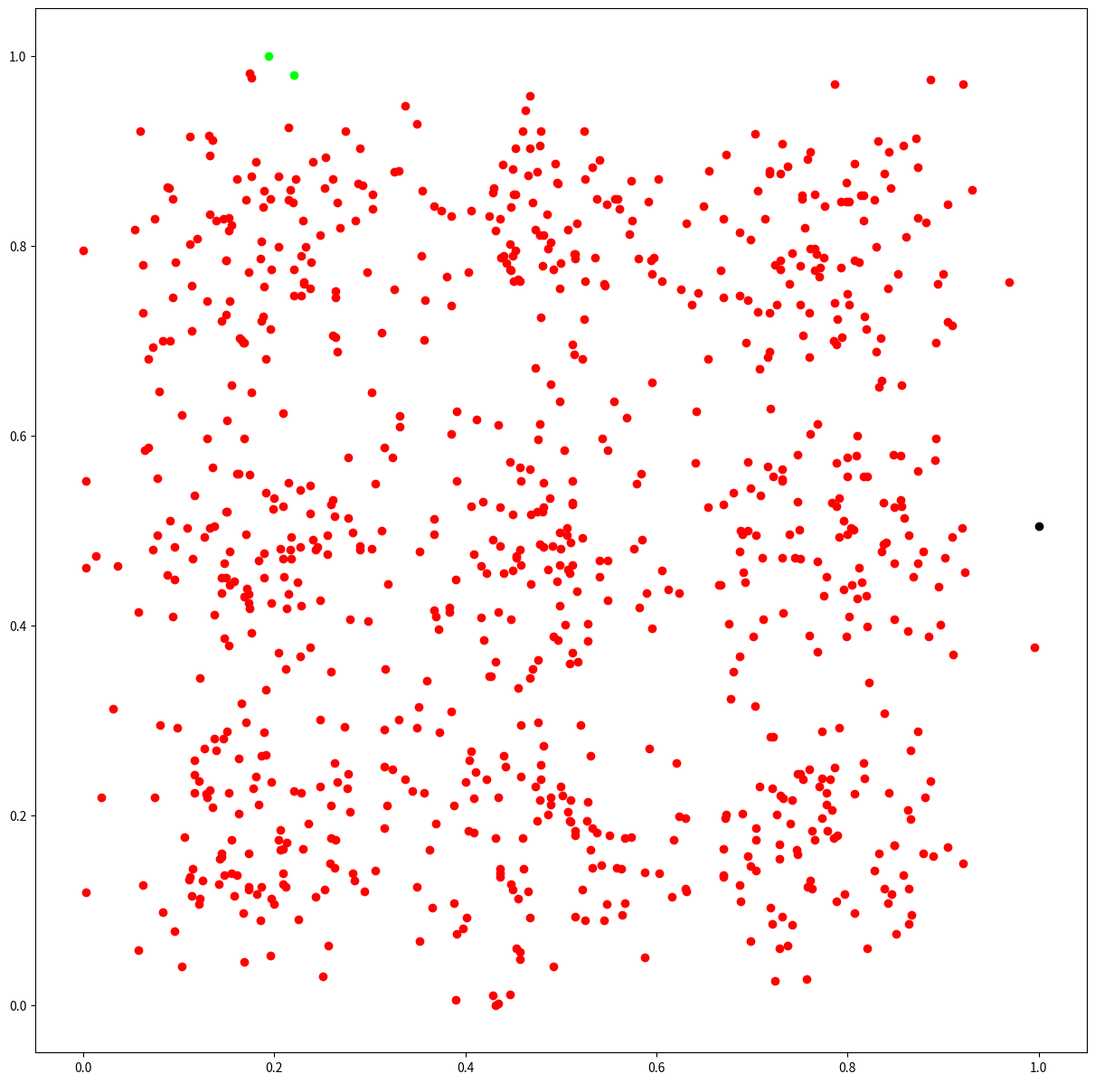

The matplotlib source for this figure:
import matplotlib.pyplot as plt

plt.figure(figsize=(15,15))
plt.plot(1,0.504183,'ro',color='#000000')

plt.plot(0.177612,0.228385,'ro',color='#FF0000')

plt.plot(0.129851,0.219089,'ro',color='#FF0000')

plt.plot(0.197015,0.112178,'ro',color='#FF0000')

plt.plot(0.235821,0.191199,'ro',color='#FF0000')

plt.plot(0.0746269,0.219089,'ro',color='#FF0000')

plt.plot(0.116418,0.24233,'ro',color='#FF0000')

plt.plot(0.21194,0.353889,'ro',color='#FF0000')

plt.plot(0.0955224,0.0780911,'ro',color='#FF0000')

plt.plot(0.197015,0.234583,'ro',color='#FF0000')

plt.plot(0.116418,0.257825,'ro',color='#FF0000')

plt.plot(0.125373,0.130772,'ro',color='#FF0000')

plt.plot(0.21194,0.124574,'ro',color='#FF0000')

plt.plot(0.250746,0.0300589,'ro',color='#FF0000')

plt.plot(0.152239,0.223737,'ro',color='#FF0000')

plt.plot(0.120896,0.105981,'ro',color='#FF0000')

plt.plot(0.0626866,0.126123,'ro',color='#FF0000')

plt.plot(0.20597,0.185002,'ro',color='#FF0000')

plt.plot(0.162687,0.259374,'ro',color='#FF0000')

plt.plot(0.262687,0.144716,'ro',color='#FF0000')

plt.plot(0.144776,0.155562,'ro',color='#FF0000')

plt.plot(0.28209,0.138519,'ro',color='#FF0000')

plt.plot(0.189552,0.287264,'ro',color='#FF0000')

plt.plot(0.019403,0.219089,'ro',color='#FF0000')

plt.plot(0.144776,0.160211,'ro',color='#FF0000')

plt.plot(0.150746,0.288813,'ro',color='#FF0000')

plt.plot(0.18209,0.116827,'ro',color='#FF0000')

plt.plot(0.058209,0.0579486,'ro',color='#FF0000')

plt.plot(0.173134,0.160211,'ro',color='#FF0000')

plt.plot(0.102985,0.0409049,'ro',color='#FF0000')

plt.plot(0.213433,0.171057,'ro',color='#FF0000')

plt.plot(0.128358,0.222188,'ro',color='#FF0000')

plt.plot(0.195522,0.0517509,'ro',color='#FF0000')

plt.plot(0.147761,0.136969,'ro',color='#FF0000')

plt.plot(0.155224,0.174156,'ro',color='#FF0000')

plt.plot(0.183582,0.211342,'ro',color='#FF0000')

plt.plot(0.29403,0.119926,'ro',color='#FF0000')

plt.plot(0.258209,0.149365,'ro',color='#FF0000')

plt.plot(0.114925,0.143167,'ro',color='#FF0000')

plt.plot(0.20597,0.16331,'ro',color='#FF0000')

plt.plot(0.00298507,0.118376,'ro',color='#FF0000')

plt.plot(0.349254,0.291912,'ro',color='#FF0000')

plt.plot(0.122388,0.112178,'ro',color='#FF0000')

plt.plot(0.135821,0.208243,'ro',color='#FF0000')

plt.plot(0.113433,0.115277,'ro',color='#FF0000')

plt.plot(0.220896,0.225287,'ro',color='#FF0000')

plt.plot(0.137313,0.281066,'ro',color='#FF0000')

plt.plot(0.247761,0.301209,'ro',color='#FF0000')

plt.plot(0.185075,0.0889371,'ro',color='#FF0000')

plt.plot(0.132836,0.226836,'ro',color='#FF0000')

plt.plot(0.080597,0.295011,'ro',color='#FF0000')

plt.plot(0.208955,0.164859,'ro',color='#FF0000')

plt.plot(0.180597,0.240781,'ro',color='#FF0000')

plt.plot(0.122388,0.344593,'ro',color='#FF0000')

plt.plot(0.256716,0.0625968,'ro',color='#FF0000')

plt.plot(0.173134,0.124574,'ro',color='#FF0000')

plt.plot(0.141791,0.127673,'ro',color='#FF0000')

plt.plot(0.264179,0.174156,'ro',color='#FF0000')

plt.plot(0.0313433,0.312055,'ro',color='#FF0000')

plt.plot(0.262687,0.254726,'ro',color='#FF0000')

plt.plot(0.10597,0.177254,'ro',color='#FF0000')

plt.plot(0.259701,0.209792,'ro',color='#FF0000')

plt.plot(0.225373,0.0904865,'ro',color='#FF0000')

plt.plot(0.0835821,0.0982337,'ro',color='#FF0000')

plt.plot(0.116418,0.223737,'ro',color='#FF0000')

plt.plot(0.126866,0.27022,'ro',color='#FF0000')

plt.plot(0.168657,0.0455531,'ro',color='#FF0000')

plt.plot(0.186567,0.262473,'ro',color='#FF0000')

plt.plot(0.11194,0.13542,'ro',color='#FF0000')

plt.plot(0.259701,0.175705,'ro',color='#FF0000')

plt.plot(0.162687,0.202045,'ro',color='#FF0000')

plt.plot(0.273134,0.293461,'ro',color='#FF0000')

plt.plot(0.208955,0.127673,'ro',color='#FF0000')

plt.plot(0.276119,0.228385,'ro',color='#FF0000')

plt.plot(0.314925,0.251627,'ro',color='#FF0000')

plt.plot(0.277612,0.24388,'ro',color='#FF0000')

plt.plot(0.265672,0.234583,'ro',color='#FF0000')

plt.plot(0.279104,0.203595,'ro',color='#FF0000')

plt.plot(0.2,0.105981,'ro',color='#FF0000')

plt.plot(0.252239,0.121475,'ro',color='#FF0000')

plt.plot(0.208955,0.138519,'ro',color='#FF0000')

plt.plot(0.161194,0.136969,'ro',color='#FF0000')

plt.plot(0.120896,0.236133,'ro',color='#FF0000')

plt.plot(0.191045,0.264022,'ro',color='#FF0000')

plt.plot(0.146269,0.281066,'ro',color='#FF0000')

plt.plot(0.243284,0.113728,'ro',color='#FF0000')

plt.plot(0.143284,0.154013,'ro',color='#FF0000')

plt.plot(0.283582,0.130772,'ro',color='#FF0000')

plt.plot(0.170149,0.29811,'ro',color='#FF0000')

plt.plot(0.110448,0.132321,'ro',color='#FF0000')

plt.plot(0.247761,0.229935,'ro',color='#FF0000')

plt.plot(0.228358,0.223737,'ro',color='#FF0000')

plt.plot(0.158209,0.115277,'ro',color='#FF0000')

plt.plot(0.155224,0.138519,'ro',color='#FF0000')

plt.plot(0.229851,0.164859,'ro',color='#FF0000')

plt.plot(0.259701,0.35079,'ro',color='#FF0000')

plt.plot(0.173134,0.121475,'ro',color='#FF0000')

plt.plot(0.167164,0.0966842,'ro',color='#FF0000')

plt.plot(0.204478,0.174156,'ro',color='#FF0000')

plt.plot(0.186567,0.124574,'ro',color='#FF0000')

plt.plot(0.138806,0.268671,'ro',color='#FF0000')

plt.plot(0.508955,0.194298,'ro',color='#FF0000')

plt.plot(0.456716,0.048652,'ro',color='#FF0000')

plt.plot(0.453731,0.059498,'ro',color='#FF0000')

plt.plot(0.38806,0.10753,'ro',color='#FF0000')

plt.plot(0.531343,0.262473,'ro',color='#FF0000')

plt.plot(0.474627,0.194298,'ro',color='#FF0000')

plt.plot(0.510448,0.192749,'ro',color='#FF0000')

plt.plot(0.510448,0.21599,'ro',color='#FF0000')

plt.plot(0.501493,0.220638,'ro',color='#FF0000')

plt.plot(0.456716,0.0563991,'ro',color='#FF0000')

plt.plot(0.38806,0.209792,'ro',color='#FF0000')

plt.plot(0.479104,0.237682,'ro',color='#FF0000')

plt.plot(0.486567,0.200496,'ro',color='#FF0000')

plt.plot(0.573134,0.177254,'ro',color='#FF0000')

plt.plot(0.352239,0.0672451,'ro',color='#FF0000')

plt.plot(0.544776,0.0889371,'ro',color='#FF0000')

plt.plot(0.467164,0.0920359,'ro',color='#FF0000')

plt.plot(0.30597,0.141618,'ro',color='#FF0000')

plt.plot(0.528358,0.214441,'ro',color='#FF0000')

plt.plot(0.567164,0.10753,'ro',color='#FF0000')

plt.plot(0.567164,0.175705,'ro',color='#FF0000')

plt.plot(0.526866,0.194298,'ro',color='#FF0000')

plt.plot(0.537313,0.181903,'ro',color='#FF0000')

plt.plot(0.408955,0.21754,'ro',color='#FF0000')

plt.plot(0.492537,0.0409049,'ro',color='#FF0000')

plt.plot(0.408955,0.181903,'ro',color='#FF0000')

plt.plot(0.401493,0.0920359,'ro',color='#FF0000')

plt.plot(0.431343,0,'ro',color='#FF0000')

plt.plot(0.479104,0.253176,'ro',color='#FF0000')

plt.plot(0.449254,0.121475,'ro',color='#FF0000')

plt.plot(0.435821,0.143167,'ro',color='#FF0000')

plt.plot(0.314925,0.186551,'ro',color='#FF0000')

plt.plot(0.397015,0.08119,'ro',color='#FF0000')

plt.plot(0.514925,0.183452,'ro',color='#FF0000')

plt.plot(0.532836,0.186551,'ro',color='#FF0000')

plt.plot(0.520896,0.295011,'ro',color='#FF0000')

plt.plot(0.426866,0.346142,'ro',color='#FF0000')

plt.plot(0.404478,0.257825,'ro',color='#FF0000')

plt.plot(0.373134,0.287264,'ro',color='#FF0000')

plt.plot(0.434328,0.0021692,'ro',color='#FF0000')

plt.plot(0.402985,0.183452,'ro',color='#FF0000')

plt.plot(0.562687,0.143167,'ro',color='#FF0000')

plt.plot(0.461194,0.143167,'ro',color='#FF0000')

plt.plot(0.507463,0.203595,'ro',color='#FF0000')

plt.plot(0.476119,0.29811,'ro',color='#FF0000')

plt.plot(0.389552,0.00526805,'ro',color='#FF0000')

plt.plot(0.391045,0.0749923,'ro',color='#FF0000')

plt.plot(0.329851,0.301209,'ro',color='#FF0000')

plt.plot(0.446269,0.0114658,'ro',color='#FF0000')

plt.plot(0.58806,0.140068,'ro',color='#FF0000')

plt.plot(0.455224,0.112178,'ro',color='#FF0000')

plt.plot(0.473134,0.229935,'ro',color='#FF0000')

plt.plot(0.356716,0.223737,'ro',color='#FF0000')

plt.plot(0.477612,0.21599,'ro',color='#FF0000')

plt.plot(0.441791,0.251627,'ro',color='#FF0000')

plt.plot(0.532836,0.144716,'ro',color='#FF0000')

plt.plot(0.385075,0.308956,'ro',color='#FF0000')

plt.plot(0.434328,0.219089,'ro',color='#FF0000')

plt.plot(0.5,0.229935,'ro',color='#FF0000')

plt.plot(0.337313,0.237682,'ro',color='#FF0000')

plt.plot(0.48209,0.273319,'ro',color='#FF0000')

plt.plot(0.550746,0.178804,'ro',color='#FF0000')

plt.plot(0.440299,0.262473,'ro',color='#FF0000')

plt.plot(0.489552,0.219089,'ro',color='#FF0000')

plt.plot(0.410448,0.245429,'ro',color='#FF0000')

plt.plot(0.362687,0.16331,'ro',color='#FF0000')

plt.plot(0.323881,0.248528,'ro',color='#FF0000')

plt.plot(0.458209,0.295011,'ro',color='#FF0000')

plt.plot(0.314925,0.290363,'ro',color='#FF0000')

plt.plot(0.428358,0.00991633,'ro',color='#FF0000')

plt.plot(0.531343,0.16331,'ro',color='#FF0000')

plt.plot(0.489552,0.211342,'ro',color='#FF0000')

plt.plot(0.558209,0.144716,'ro',color='#FF0000')

plt.plot(0.359701,0.341494,'ro',color='#FF0000')

plt.plot(0.514925,0.0935854,'ro',color='#FF0000')

plt.plot(0.431343,0.175705,'ro',color='#FF0000')

plt.plot(0.459701,0.175705,'ro',color='#FF0000')

plt.plot(0.4,0.234583,'ro',color='#FF0000')

plt.plot(0.58806,0.0502014,'ro',color='#FF0000')

plt.plot(0.350746,0.313604,'ro',color='#FF0000')

plt.plot(0.435821,0.13542,'ro',color='#FF0000')

plt.plot(0.344776,0.225287,'ro',color='#FF0000')

plt.plot(0.422388,0.237682,'ro',color='#FF0000')

plt.plot(0.547761,0.105981,'ro',color='#FF0000')

plt.plot(0.465672,0.119926,'ro',color='#FF0000')

plt.plot(0.31791,0.209792,'ro',color='#FF0000')

plt.plot(0.368657,0.191199,'ro',color='#FF0000')

plt.plot(0.522388,0.121475,'ro',color='#FF0000')

plt.plot(0.458209,0.240781,'ro',color='#FF0000')

plt.plot(0.349254,0.124574,'ro',color='#FF0000')

plt.plot(0.435821,0.138519,'ro',color='#FF0000')

plt.plot(0.564179,0.0951348,'ro',color='#FF0000')

plt.plot(0.467164,0.344593,'ro',color='#FF0000')

plt.plot(0.365672,0.102882,'ro',color='#FF0000')

plt.plot(0.447761,0.127673,'ro',color='#FF0000')

plt.plot(0.541791,0.147815,'ro',color='#FF0000')

plt.plot(0.629851,0.123024,'ro',color='#FF0000')

plt.plot(0.525373,0.0889371,'ro',color='#FF0000')

plt.plot(0.434328,0.414317,'ro',color='#FF0000')

plt.plot(0.514925,0.178804,'ro',color='#FF0000')

plt.plot(0.765672,0.174156,'ro',color='#FF0000')

plt.plot(0.704478,0.141618,'ro',color='#FF0000')

plt.plot(0.865672,0.195848,'ro',color='#FF0000')

plt.plot(0.846269,0.116827,'ro',color='#FF0000')

plt.plot(0.707463,0.229935,'ro',color='#FF0000')

plt.plot(0.728358,0.154013,'ro',color='#FF0000')

plt.plot(0.78806,0.10908,'ro',color='#FF0000')

plt.plot(0.673134,0.200496,'ro',color='#FF0000')

plt.plot(0.807463,0.222188,'ro',color='#FF0000')

plt.plot(0.773134,0.239231,'ro',color='#FF0000')

plt.plot(0.920896,0.149365,'ro',color='#FF0000')

plt.plot(0.759701,0.248528,'ro',color='#FF0000')

plt.plot(0.820896,0.059498,'ro',color='#FF0000')

plt.plot(0.670149,0.13542,'ro',color='#FF0000')

plt.plot(0.81791,0.239231,'ro',color='#FF0000')

plt.plot(0.686567,0.126123,'ro',color='#FF0000')

plt.plot(0.762687,0.183452,'ro',color='#FF0000')

plt.plot(0.740299,0.191199,'ro',color='#FF0000')

plt.plot(0.889552,0.157112,'ro',color='#FF0000')

plt.plot(0.698507,0.0672451,'ro',color='#FF0000')

plt.plot(0.746269,0.16331,'ro',color='#FF0000')

plt.plot(0.816418,0.254726,'ro',color='#FF0000')

plt.plot(0.773134,0.288813,'ro',color='#FF0000')

plt.plot(0.689552,0.202045,'ro',color='#FF0000')

plt.plot(0.723881,0.0254106,'ro',color='#FF0000')

plt.plot(0.732836,0.21754,'ro',color='#FF0000')

plt.plot(0.61791,0.174156,'ro',color='#FF0000')

plt.plot(0.828358,0.141618,'ro',color='#FF0000')

plt.plot(0.731343,0.0935854,'ro',color='#FF0000')

plt.plot(0.873134,0.288813,'ro',color='#FF0000')

plt.plot(0.879104,0.160211,'ro',color='#FF0000')

plt.plot(0.783582,0.205144,'ro',color='#FF0000')

plt.plot(0.886567,0.236133,'ro',color='#FF0000')

plt.plot(0.719403,0.102882,'ro',color='#FF0000')

plt.plot(0.616418,0.113728,'ro',color='#FF0000')

plt.plot(0.720896,0.0858382,'ro',color='#FF0000')

plt.plot(0.880597,0.219089,'ro',color='#FF0000')

plt.plot(0.698507,0.146266,'ro',color='#FF0000')

plt.plot(0.797015,0.116827,'ro',color='#FF0000')

plt.plot(0.719403,0.282615,'ro',color='#FF0000')

plt.plot(0.777612,0.211342,'ro',color='#FF0000')

plt.plot(0.865672,0.268671,'ro',color='#FF0000')

plt.plot(0.602985,0.138519,'ro',color='#FF0000')

plt.plot(0.770149,0.229935,'ro',color='#FF0000')

plt.plot(0.820896,0.398822,'ro',color='#FF0000')

plt.plot(0.773134,0.197397,'ro',color='#FF0000')

plt.plot(0.623881,0.198946,'ro',color='#FF0000')

plt.plot(0.867164,0.0951348,'ro',color='#FF0000')

plt.plot(0.620896,0.254726,'ro',color='#FF0000')

plt.plot(0.671642,0.197397,'ro',color='#FF0000')

plt.plot(0.670149,0.164859,'ro',color='#FF0000')

plt.plot(0.741791,0.0842888,'ro',color='#FF0000')

plt.plot(0.849254,0.167958,'ro',color='#FF0000')

plt.plot(0.631343,0.119926,'ro',color='#FF0000')

plt.plot(0.841791,0.10753,'ro',color='#FF0000')

plt.plot(0.779104,0.183452,'ro',color='#FF0000')

plt.plot(0.750746,0.24388,'ro',color='#FF0000')

plt.plot(0.677612,0.322901,'ro',color='#FF0000')

plt.plot(0.789552,0.178804,'ro',color='#FF0000')

plt.plot(0.843284,0.223737,'ro',color='#FF0000')

plt.plot(0.747761,0.158661,'ro',color='#FF0000')

plt.plot(0.849254,0.167958,'ro',color='#FF0000')

plt.plot(0.728358,0.169507,'ro',color='#FF0000')

plt.plot(0.807463,0.0966842,'ro',color='#FF0000')

plt.plot(0.704478,0.186551,'ro',color='#FF0000')

plt.plot(0.756716,0.02696,'ro',color='#FF0000')

plt.plot(0.838806,0.307406,'ro',color='#FF0000')

plt.plot(0.904478,0.166408,'ro',color='#FF0000')

plt.plot(0.737313,0.0625968,'ro',color='#FF0000')

plt.plot(0.786567,0.250077,'ro',color='#FF0000')

plt.plot(0.722388,0.282615,'ro',color='#FF0000')

plt.plot(0.729851,0.220638,'ro',color='#FF0000')

plt.plot(0.720896,0.228385,'ro',color='#FF0000')

plt.plot(0.747761,0.24388,'ro',color='#FF0000')

plt.plot(0.862687,0.205144,'ro',color='#FF0000')

plt.plot(0.762687,0.123024,'ro',color='#FF0000')

plt.plot(0.725373,0.200496,'ro',color='#FF0000')

plt.plot(0.761194,0.130772,'ro',color='#FF0000')

plt.plot(0.629851,0.197397,'ro',color='#FF0000')

plt.plot(0.864179,0.123024,'ro',color='#FF0000')

plt.plot(0.702985,0.315153,'ro',color='#FF0000')

plt.plot(0.832836,0.160211,'ro',color='#FF0000')

plt.plot(0.592537,0.27022,'ro',color='#FF0000')

plt.plot(0.753731,0.237682,'ro',color='#FF0000')

plt.plot(0.791045,0.291912,'ro',color='#FF0000')

plt.plot(0.850746,0.0749923,'ro',color='#FF0000')

plt.plot(0.680597,0.35079,'ro',color='#FF0000')

plt.plot(0.704478,0.174156,'ro',color='#FF0000')

plt.plot(0.758209,0.124574,'ro',color='#FF0000')

plt.plot(0.822388,0.339944,'ro',color='#FF0000')

plt.plot(0.728358,0.059498,'ro',color='#FF0000')

plt.plot(0.670149,0.136969,'ro',color='#FF0000')

plt.plot(0.858209,0.136969,'ro',color='#FF0000')

plt.plot(0.78209,0.237682,'ro',color='#FF0000')

plt.plot(0.695522,0.157112,'ro',color='#FF0000')

plt.plot(0.68806,0.10908,'ro',color='#FF0000')

plt.plot(0.741791,0.21599,'ro',color='#FF0000')

plt.plot(0.864179,0.0858382,'ro',color='#FF0000')

plt.plot(0.785075,0.175705,'ro',color='#FF0000')

plt.plot(0.838806,0.123024,'ro',color='#FF0000')

plt.plot(0.150746,0.519678,'ro',color='#FF0000')

plt.plot(0.0985075,0.291912,'ro',color='#FF0000')

plt.plot(0.277612,0.577007,'ro',color='#FF0000')

plt.plot(0.21791,0.470096,'ro',color='#FF0000')

plt.plot(0.255224,0.474744,'ro',color='#FF0000')

plt.plot(0.259701,0.527425,'ro',color='#FF0000')

plt.plot(0.170149,0.496436,'ro',color='#FF0000')

plt.plot(0.226866,0.542919,'ro',color='#FF0000')

plt.plot(0.147761,0.386427,'ro',color='#FF0000')

plt.plot(0.153731,0.477843,'ro',color='#FF0000')

plt.plot(0.210448,0.451503,'ro',color='#FF0000')

plt.plot(0.289552,0.479393,'ro',color='#FF0000')

plt.plot(0.058209,0.414317,'ro',color='#FF0000')

plt.plot(0.168657,0.597149,'ro',color='#FF0000')

plt.plot(0.158209,0.446855,'ro',color='#FF0000')

plt.plot(0.255224,0.494887,'ro',color='#FF0000')

plt.plot(0.319403,0.443756,'ro',color='#FF0000')

plt.plot(0.176119,0.392625,'ro',color='#FF0000')

plt.plot(0.261194,0.532073,'ro',color='#FF0000')

plt.plot(0.2,0.533623,'ro',color='#FF0000')

plt.plot(0.152239,0.37868,'ro',color='#FF0000')

plt.plot(0.189552,0.449954,'ro',color='#FF0000')

plt.plot(0.102985,0.62194,'ro',color='#FF0000')

plt.plot(0.114925,0.470096,'ro',color='#FF0000')

plt.plot(0.213433,0.417416,'ro',color='#FF0000')

plt.plot(0.21791,0.493337,'ro',color='#FF0000')

plt.plot(0.0791045,0.646731,'ro',color='#FF0000')

plt.plot(0.165672,0.700961,'ro',color='#FF0000')

plt.plot(0.198507,0.522777,'ro',color='#FF0000')

plt.plot(0.226866,0.367834,'ro',color='#FF0000')

plt.plot(0.237313,0.37713,'ro',color='#FF0000')

plt.plot(0.208955,0.470096,'ro',color='#FF0000')

plt.plot(0.189552,0.476294,'ro',color='#FF0000')

plt.plot(0.00298507,0.4608,'ro',color='#FF0000')

plt.plot(0.279104,0.40657,'ro',color='#FF0000')

plt.plot(0.191045,0.53982,'ro',color='#FF0000')

plt.plot(0.147761,0.465448,'ro',color='#FF0000')

plt.plot(0.171642,0.439108,'ro',color='#FF0000')

plt.plot(0.0134328,0.473195,'ro',color='#FF0000')

plt.plot(0.0955224,0.482491,'ro',color='#FF0000')

plt.plot(0.135821,0.566161,'ro',color='#FF0000')

plt.plot(0.153731,0.442206,'ro',color='#FF0000')

plt.plot(0.0880597,0.453052,'ro',color='#FF0000')

plt.plot(0.132836,0.502634,'ro',color='#FF0000')

plt.plot(0.162687,0.559963,'ro',color='#FF0000')

plt.plot(0.0358209,0.462349,'ro',color='#FF0000')

plt.plot(0.277612,0.51348,'ro',color='#FF0000')

plt.plot(0.174627,0.558413,'ro',color='#FF0000')

plt.plot(0.331343,0.609544,'ro',color='#FF0000')

plt.plot(0.137313,0.411218,'ro',color='#FF0000')

plt.plot(0.173134,0.423613,'ro',color='#FF0000')

plt.plot(0.149254,0.519678,'ro',color='#FF0000')

plt.plot(0.240299,0.490239,'ro',color='#FF0000')

plt.plot(0.00298507,0.552216,'ro',color='#FF0000')

plt.plot(0.244776,0.482491,'ro',color='#FF0000')

plt.plot(0.262687,0.515029,'ro',color='#FF0000')

plt.plot(0.228358,0.420514,'ro',color='#FF0000')

plt.plot(0.208955,0.525875,'ro',color='#FF0000')

plt.plot(0.289552,0.484041,'ro',color='#FF0000')

plt.plot(0.0910448,0.510381,'ro',color='#FF0000')

plt.plot(0.237313,0.547567,'ro',color='#FF0000')

plt.plot(0.0940299,0.409668,'ro',color='#FF0000')

plt.plot(0.144776,0.434459,'ro',color='#FF0000')

plt.plot(0.165672,0.318252,'ro',color='#FF0000')

plt.plot(0.214925,0.550666,'ro',color='#FF0000')

plt.plot(0.223881,0.445305,'ro',color='#FF0000')

plt.plot(0.243284,0.479393,'ro',color='#FF0000')

plt.plot(0.20597,0.480942,'ro',color='#FF0000')

plt.plot(0.28209,0.497986,'ro',color='#FF0000')

plt.plot(0.150746,0.615742,'ro',color='#FF0000')

plt.plot(0.161194,0.559963,'ro',color='#FF0000')

plt.plot(0.116418,0.536721,'ro',color='#FF0000')

plt.plot(0.174627,0.417416,'ro',color='#FF0000')

plt.plot(0.31194,0.499535,'ro',color='#FF0000')

plt.plot(0.204478,0.370933,'ro',color='#FF0000')

plt.plot(0.237313,0.518128,'ro',color='#FF0000')

plt.plot(0.0731343,0.479393,'ro',color='#FF0000')

plt.plot(0.0641791,0.584754,'ro',color='#FF0000')

plt.plot(0.0686567,0.587852,'ro',color='#FF0000')

plt.plot(0.126866,0.493337,'ro',color='#FF0000')

plt.plot(0.137313,0.504183,'ro',color='#FF0000')

plt.plot(0.108955,0.502634,'ro',color='#FF0000')

plt.plot(0.0910448,0.699411,'ro',color='#FF0000')

plt.plot(0.0776119,0.494887,'ro',color='#FF0000')

plt.plot(0.247761,0.426712,'ro',color='#FF0000')

plt.plot(0.216418,0.479393,'ro',color='#FF0000')

plt.plot(0.149254,0.449954,'ro',color='#FF0000')

plt.plot(0.183582,0.468547,'ro',color='#FF0000')

plt.plot(0.214925,0.43291,'ro',color='#FF0000')

plt.plot(0.191045,0.332197,'ro',color='#FF0000')

plt.plot(0.197015,0.423613,'ro',color='#FF0000')

plt.plot(0.144776,0.449954,'ro',color='#FF0000')

plt.plot(0.0955224,0.448404,'ro',color='#FF0000')

plt.plot(0.0776119,0.555315,'ro',color='#FF0000')

plt.plot(0.298507,0.40502,'ro',color='#FF0000')

plt.plot(0.173134,0.43291,'ro',color='#FF0000')

plt.plot(0.331343,0.62039,'ro',color='#FF0000')

plt.plot(0.168657,0.429811,'ro',color='#FF0000')

plt.plot(0.129851,0.597149,'ro',color='#FF0000')

plt.plot(0.301493,0.480942,'ro',color='#FF0000')

plt.plot(0.458209,0.463898,'ro',color='#FF0000')

plt.plot(0.502985,0.584754,'ro',color='#FF0000')

plt.plot(0.391045,0.552216,'ro',color='#FF0000')

plt.plot(0.51194,0.370933,'ro',color='#FF0000')

plt.plot(0.508955,0.360087,'ro',color='#FF0000')

plt.plot(0.486567,0.45925,'ro',color='#FF0000')

plt.plot(0.40597,0.267121,'ro',color='#FF0000')

plt.plot(0.576119,0.480942,'ro',color='#FF0000')

plt.plot(0.367164,0.496436,'ro',color='#FF0000')

plt.plot(0.314925,0.587852,'ro',color='#FF0000')

plt.plot(0.367164,0.415866,'ro',color='#FF0000')

plt.plot(0.408955,0.474744,'ro',color='#FF0000')

plt.plot(0.623881,0.434459,'ro',color='#FF0000')

plt.plot(0.368657,0.409668,'ro',color='#FF0000')

plt.plot(0.470149,0.353889,'ro',color='#FF0000')

plt.plot(0.48209,0.482491,'ro',color='#FF0000')

plt.plot(0.48209,0.550666,'ro',color='#FF0000')

plt.plot(0.51791,0.361636,'ro',color='#FF0000')

plt.plot(0.51194,0.696312,'ro',color='#FF0000')

plt.plot(0.51194,0.463898,'ro',color='#FF0000')

plt.plot(0.456716,0.479393,'ro',color='#FF0000')

plt.plot(0.498507,0.420514,'ro',color='#FF0000')

plt.plot(0.540299,0.468547,'ro',color='#FF0000')

plt.plot(0.41791,0.530524,'ro',color='#FF0000')

plt.plot(0.468657,0.516579,'ro',color='#FF0000')

plt.plot(0.428358,0.490239,'ro',color='#FF0000')

plt.plot(0.449254,0.516579,'ro',color='#FF0000')

plt.plot(0.589552,0.434459,'ro',color='#FF0000')

plt.plot(0.498507,0.497986,'ro',color='#FF0000')

plt.plot(0.50597,0.502634,'ro',color='#FF0000')

plt.plot(0.543284,0.597149,'ro',color='#FF0000')

plt.plot(0.352239,0.477843,'ro',color='#FF0000')

plt.plot(0.422388,0.454602,'ro',color='#FF0000')

plt.plot(0.416418,0.408119,'ro',color='#FF0000')

plt.plot(0.416418,0.462349,'ro',color='#FF0000')

plt.plot(0.583582,0.559963,'ro',color='#FF0000')

plt.plot(0.522388,0.491788,'ro',color='#FF0000')

plt.plot(0.495522,0.446855,'ro',color='#FF0000')

plt.plot(0.50597,0.494887,'ro',color='#FF0000')

plt.plot(0.5,0.480942,'ro',color='#FF0000')

plt.plot(0.468657,0.443756,'ro',color='#FF0000')

plt.plot(0.467164,0.564611,'ro',color='#FF0000')

plt.plot(0.51194,0.552216,'ro',color='#FF0000')

plt.plot(0.474627,0.519678,'ro',color='#FF0000')

plt.plot(0.595522,0.397273,'ro',color='#FF0000')

plt.plot(0.371642,0.395724,'ro',color='#FF0000')

plt.plot(0.447761,0.40657,'ro',color='#FF0000')

plt.plot(0.507463,0.45925,'ro',color='#FF0000')

plt.plot(0.453731,0.471645,'ro',color='#FF0000')

plt.plot(0.323881,0.577007,'ro',color='#FF0000')

plt.plot(0.701493,0.387976,'ro',color='#FF0000')

plt.plot(0.389552,0.448404,'ro',color='#FF0000')

plt.plot(0.456716,0.566161,'ro',color='#FF0000')

plt.plot(0.458209,0.552216,'ro',color='#FF0000')

plt.plot(0.419403,0.384878,'ro',color='#FF0000')

plt.plot(0.51194,0.527425,'ro',color='#FF0000')

plt.plot(0.453731,0.473195,'ro',color='#FF0000')

plt.plot(0.58209,0.418965,'ro',color='#FF0000')

plt.plot(0.435821,0.484041,'ro',color='#FF0000')

plt.plot(0.510448,0.48714,'ro',color='#FF0000')

plt.plot(0.516418,0.436009,'ro',color='#FF0000')

plt.plot(0.498507,0.463898,'ro',color='#FF0000')

plt.plot(0.385075,0.601797,'ro',color='#FF0000')

plt.plot(0.540299,0.451503,'ro',color='#FF0000')

plt.plot(0.491045,0.484041,'ro',color='#FF0000')

plt.plot(0.492537,0.387976,'ro',color='#FF0000')

plt.plot(0.391045,0.625039,'ro',color='#FF0000')

plt.plot(0.41194,0.617292,'ro',color='#FF0000')

plt.plot(0.528358,0.401921,'ro',color='#FF0000')

plt.plot(0.477612,0.48559,'ro',color='#FF0000')

plt.plot(0.434328,0.611094,'ro',color='#FF0000')

plt.plot(0.549254,0.584754,'ro',color='#FF0000')

plt.plot(0.455224,0.333747,'ro',color='#FF0000')

plt.plot(0.549254,0.426712,'ro',color='#FF0000')

plt.plot(0.40597,0.525875,'ro',color='#FF0000')

plt.plot(0.48209,0.524326,'ro',color='#FF0000')

plt.plot(0.316418,0.353889,'ro',color='#FF0000')

plt.plot(0.425373,0.346142,'ro',color='#FF0000')

plt.plot(0.48806,0.533623,'ro',color='#FF0000')

plt.plot(0.476119,0.363186,'ro',color='#FF0000')

plt.plot(0.549254,0.468547,'ro',color='#FF0000')

plt.plot(0.51194,0.528974,'ro',color='#FF0000')

plt.plot(0.435821,0.524326,'ro',color='#FF0000')

plt.plot(0.446269,0.572358,'ro',color='#FF0000')

plt.plot(0.476119,0.5956,'ro',color='#FF0000')

plt.plot(0.30597,0.549117,'ro',color='#FF0000')

plt.plot(0.504478,0.400372,'ro',color='#FF0000')

plt.plot(0.383582,0.414317,'ro',color='#FF0000')

plt.plot(0.585075,0.490239,'ro',color='#FF0000')

plt.plot(0.449254,0.457701,'ro',color='#FF0000')

plt.plot(0.497015,0.384878,'ro',color='#FF0000')

plt.plot(0.440299,0.454602,'ro',color='#FF0000')

plt.plot(0.367164,0.511931,'ro',color='#FF0000')

plt.plot(0.431343,0.361636,'ro',color='#FF0000')

plt.plot(0.383582,0.418965,'ro',color='#FF0000')

plt.plot(0.579104,0.549117,'ro',color='#FF0000')

plt.plot(0.480597,0.519678,'ro',color='#FF0000')

plt.plot(0.508955,0.454602,'ro',color='#FF0000')

plt.plot(0.226866,0.482491,'ro',color='#FF0000')

plt.plot(0.568657,0.618841,'ro',color='#FF0000')

plt.plot(0.891045,0.573908,'ro',color='#FF0000')

plt.plot(0.722388,0.556864,'ro',color='#FF0000')

plt.plot(0.804478,0.442206,'ro',color='#FF0000')

plt.plot(0.840299,0.48714,'ro',color='#FF0000')

plt.plot(0.820896,0.556864,'ro',color='#FF0000')

plt.plot(0.791045,0.493337,'ro',color='#FF0000')

plt.plot(0.908955,0.493337,'ro',color='#FF0000')

plt.plot(0.680597,0.53982,'ro',color='#FF0000')

plt.plot(0.856716,0.525875,'ro',color='#FF0000')

plt.plot(0.78806,0.525875,'ro',color='#FF0000')

plt.plot(0.892537,0.597149,'ro',color='#FF0000')

plt.plot(0.61194,0.437558,'ro',color='#FF0000')

plt.plot(0.862687,0.394174,'ro',color='#FF0000')

plt.plot(0.849254,0.465448,'ro',color='#FF0000')

plt.plot(0.731343,0.471645,'ro',color='#FF0000')

plt.plot(0.832836,0.651379,'ro',color='#FF0000')

plt.plot(0.885075,0.387976,'ro',color='#FF0000')

plt.plot(0.759701,0.682368,'ro',color='#FF0000')

plt.plot(0.847761,0.580105,'ro',color='#FF0000')

plt.plot(0.667164,0.442206,'ro',color='#FF0000')

plt.plot(0.922388,0.456151,'ro',color='#FF0000')

plt.plot(0.695522,0.572358,'ro',color='#FF0000')

plt.plot(0.689552,0.496436,'ro',color='#FF0000')

plt.plot(0.698507,0.544469,'ro',color='#FF0000')

plt.plot(0.640299,0.570809,'ro',color='#FF0000')

plt.plot(0.855224,0.532073,'ro',color='#FF0000')

plt.plot(0.676119,0.401921,'ro',color='#FF0000')

plt.plot(0.653731,0.524326,'ro',color='#FF0000')

plt.plot(0.774627,0.43136,'ro',color='#FF0000')

plt.plot(0.897015,0.400372,'ro',color='#FF0000')

plt.plot(0.710448,0.471645,'ro',color='#FF0000')

plt.plot(0.777612,0.223737,'ro',color='#FF0000')

plt.plot(0.855224,0.578556,'ro',color='#FF0000')

plt.plot(0.837313,0.528974,'ro',color='#FF0000')

plt.plot(0.670149,0.527425,'ro',color='#FF0000')

plt.plot(0.810448,0.600248,'ro',color='#FF0000')

plt.plot(0.759701,0.389526,'ro',color='#FF0000')

plt.plot(0.731343,0.564611,'ro',color='#FF0000')

plt.plot(0.910448,0.369383,'ro',color='#FF0000')

plt.plot(0.8,0.577007,'ro',color='#FF0000')

plt.plot(0.695522,0.499535,'ro',color='#FF0000')

plt.plot(0.747761,0.580105,'ro',color='#FF0000')

plt.plot(0.856716,0.652928,'ro',color='#FF0000')

plt.plot(0.731343,0.553765,'ro',color='#FF0000')

plt.plot(0.849254,0.40657,'ro',color='#FF0000')

plt.plot(0.810448,0.428262,'ro',color='#FF0000')

plt.plot(0.849254,0.524326,'ro',color='#FF0000')

plt.plot(0.901493,0.471645,'ro',color='#FF0000')

plt.plot(0.665672,0.442206,'ro',color='#FF0000')

plt.plot(0.808955,0.578556,'ro',color='#FF0000')

plt.plot(0.78806,0.570809,'ro',color='#FF0000')

plt.plot(0.783582,0.528974,'ro',color='#FF0000')

plt.plot(0.732836,0.412767,'ro',color='#FF0000')

plt.plot(0.749254,0.501085,'ro',color='#FF0000')

plt.plot(0.68806,0.499535,'ro',color='#FF0000')

plt.plot(0.750746,0.470096,'ro',color='#FF0000')

plt.plot(0.837313,0.48559,'ro',color='#FF0000')

plt.plot(0.738806,0.496436,'ro',color='#FF0000')

plt.plot(0.80597,0.501085,'ro',color='#FF0000')

plt.plot(0.859701,0.51348,'ro',color='#FF0000')

plt.plot(0.692537,0.445305,'ro',color='#FF0000')

plt.plot(0.873134,0.465448,'ro',color='#FF0000')

plt.plot(0.864179,0.494887,'ro',color='#FF0000')

plt.plot(0.768657,0.466997,'ro',color='#FF0000')

plt.plot(0.777612,0.451503,'ro',color='#FF0000')

plt.plot(0.686567,0.477843,'ro',color='#FF0000')

plt.plot(0.995522,0.37713,'ro',color='#FF0000')

plt.plot(0.60597,0.457701,'ro',color='#FF0000')

plt.plot(0.895522,0.440657,'ro',color='#FF0000')

plt.plot(0.795522,0.437558,'ro',color='#FF0000')

plt.plot(0.81194,0.4608,'ro',color='#FF0000')

plt.plot(0.798507,0.387976,'ro',color='#FF0000')

plt.plot(0.814925,0.445305,'ro',color='#FF0000')

plt.plot(0.873134,0.563062,'ro',color='#FF0000')

plt.plot(0.744776,0.471645,'ro',color='#FF0000')

plt.plot(0.8,0.556864,'ro',color='#FF0000')

plt.plot(0.716418,0.56771,'ro',color='#FF0000')

plt.plot(0.704478,0.494887,'ro',color='#FF0000')

plt.plot(0.835821,0.477843,'ro',color='#FF0000')

plt.plot(0.919403,0.502634,'ro',color='#FF0000')

plt.plot(0.819403,0.43136,'ro',color='#FF0000')

plt.plot(0.868657,0.451503,'ro',color='#FF0000')

plt.plot(0.691045,0.456151,'ro',color='#FF0000')

plt.plot(0.686567,0.367834,'ro',color='#FF0000')

plt.plot(0.879104,0.477843,'ro',color='#FF0000')

plt.plot(0.801493,0.409668,'ro',color='#FF0000')

plt.plot(0.71194,0.40657,'ro',color='#FF0000')

plt.plot(0.791045,0.533623,'ro',color='#FF0000')

plt.plot(0.768657,0.612643,'ro',color='#FF0000')

plt.plot(0.731343,0.552216,'ro',color='#FF0000')

plt.plot(0.761194,0.601797,'ro',color='#FF0000')

plt.plot(0.802985,0.502634,'ro',color='#FF0000')

plt.plot(0.816418,0.556864,'ro',color='#FF0000')

plt.plot(0.708955,0.536721,'ro',color='#FF0000')

plt.plot(0.795522,0.510381,'ro',color='#FF0000')

plt.plot(0.8,0.496436,'ro',color='#FF0000')

plt.plot(0.768657,0.372482,'ro',color='#FF0000')

plt.plot(0.528358,0.383328,'ro',color='#FF0000')

plt.plot(0.747761,0.530524,'ro',color='#FF0000')

plt.plot(0.153731,0.741246,'ro',color='#FF0000')

plt.plot(0.155224,0.821816,'ro',color='#FF0000')

plt.plot(0.185075,0.786179,'ro',color='#FF0000')

plt.plot(0.164179,0.70251,'ro',color='#FF0000')

plt.plot(0.155224,0.652928,'ro',color='#FF0000')

plt.plot(0.174627,0.981407,'ro',color='#FF0000')

plt.plot(0.301493,0.645181,'ro',color='#FF0000')

plt.plot(0.325373,0.877595,'ro',color='#FF0000')

plt.plot(0.31194,0.708708,'ro',color='#FF0000')

plt.plot(0.146269,0.828014,'ro',color='#FF0000')

plt.plot(0.216418,0.859002,'ro',color='#FF0000')

plt.plot(0.161194,0.869848,'ro',color='#FF0000')

plt.plot(0.119403,0.807871,'ro',color='#FF0000')

plt.plot(0.297015,0.772234,'ro',color='#FF0000')

plt.plot(0.132836,0.894639,'ro',color='#FF0000')

plt.plot(0.176119,0.872947,'ro',color='#FF0000')

plt.plot(0.222388,0.869848,'ro',color='#FF0000')

plt.plot(0.173134,0.772234,'ro',color='#FF0000')

plt.plot(0.176119,0.645181,'ro',color='#FF0000')

plt.plot(0.180597,0.888441,'ro',color='#FF0000')

plt.plot(0.208955,0.623489,'ro',color='#FF0000')

plt.plot(0.149254,0.727301,'ro',color='#FF0000')

plt.plot(0.0686567,0.680818,'ro',color='#FF0000')

plt.plot(0.167164,0.697862,'ro',color='#FF0000')

plt.plot(0.195522,0.849706,'ro',color='#FF0000')

plt.plot(0.176119,0.976759,'ro',color='#FF0000')

plt.plot(0.0970149,0.78308,'ro',color='#FF0000')

plt.plot(0.229851,0.826464,'ro',color='#FF0000')

plt.plot(0.219403,0.845057,'ro',color='#FF0000')

plt.plot(0.189552,0.857453,'ro',color='#FF0000')

plt.plot(0.302985,0.83886,'ro',color='#FF0000')

plt.plot(0.265672,0.845057,'ro',color='#FF0000')

plt.plot(0.197015,0.775333,'ro',color='#FF0000')

plt.plot(0.132836,0.832662,'ro',color='#FF0000')

plt.plot(0.285075,0.826464,'ro',color='#FF0000')

plt.plot(0.228358,0.789278,'ro',color='#FF0000')

plt.plot(0.264179,0.704059,'ro',color='#FF0000')

plt.plot(0.186567,0.721103,'ro',color='#FF0000')

plt.plot(0.220896,0.775333,'ro',color='#FF0000')

plt.plot(0.152239,0.829563,'ro',color='#FF0000')

plt.plot(0.170149,0.848156,'ro',color='#FF0000')

plt.plot(0.18806,0.840409,'ro',color='#FF0000')

plt.plot(0.0940299,0.849706,'ro',color='#FF0000')

plt.plot(0.238806,0.78308,'ro',color='#FF0000')

plt.plot(0.28806,0.8652,'ro',color='#FF0000')

plt.plot(0.268657,0.818717,'ro',color='#FF0000')

plt.plot(0.138806,0.826464,'ro',color='#FF0000')

plt.plot(0.0626866,0.779981,'ro',color='#FF0000')

plt.plot(0.261194,0.869848,'ro',color='#FF0000')

plt.plot(0.113433,0.710257,'ro',color='#FF0000')

plt.plot(0.264179,0.752092,'ro',color='#FF0000')

plt.plot(0.149254,0.78463,'ro',color='#FF0000')

plt.plot(0.0537313,0.817168,'ro',color='#FF0000')

plt.plot(0.232836,0.798575,'ro',color='#FF0000')

plt.plot(0.129851,0.741246,'ro',color='#FF0000')

plt.plot(0.252239,0.860552,'ro',color='#FF0000')

plt.plot(0.0731343,0.693214,'ro',color='#FF0000')

plt.plot(0.214925,0.848156,'ro',color='#FF0000')

plt.plot(0.289552,0.902386,'ro',color='#FF0000')

plt.plot(0.265672,0.688565,'ro',color='#FF0000')

plt.plot(0.152239,0.815618,'ro',color='#FF0000')

plt.plot(0.274627,0.920979,'ro',color='#FF0000')

plt.plot(0.189552,0.75674,'ro',color='#FF0000')

plt.plot(0.292537,0.86365,'ro',color='#FF0000')

plt.plot(0.18806,0.725751,'ro',color='#FF0000')

plt.plot(0.113433,0.758289,'ro',color='#FF0000')

plt.plot(0.11194,0.914782,'ro',color='#FF0000')

plt.plot(0.247761,0.81097,'ro',color='#FF0000')

plt.plot(0.186567,0.804772,'ro',color='#FF0000')

plt.plot(0.374627,0.83731,'ro',color='#FF0000')

plt.plot(0.0940299,0.745894,'ro',color='#FF0000')

plt.plot(0.11194,0.801673,'ro',color='#FF0000')

plt.plot(0.214925,0.924078,'ro',color='#FF0000')

plt.plot(0.204478,0.872947,'ro',color='#FF0000')

plt.plot(0.231343,0.759839,'ro',color='#FF0000')

plt.plot(0.240299,0.888441,'ro',color='#FF0000')

plt.plot(0.0597015,0.920979,'ro',color='#FF0000')

plt.plot(0.264179,0.745894,'ro',color='#FF0000')

plt.plot(0.135821,0.911683,'ro',color='#FF0000')

plt.plot(0.144776,0.721103,'ro',color='#FF0000')

plt.plot(0,0.795476,'ro',color='#FF0000')

plt.plot(0.168657,0.697862,'ro',color='#FF0000')

plt.plot(0.220896,0.747443,'ro',color='#FF0000')

plt.plot(0.253731,0.89309,'ro',color='#FF0000')

plt.plot(0.204478,0.798575,'ro',color='#FF0000')

plt.plot(0.0880597,0.862101,'ro',color='#FF0000')

plt.plot(0.0895522,0.860552,'ro',color='#FF0000')

plt.plot(0.131343,0.916331,'ro',color='#FF0000')

plt.plot(0.228358,0.747443,'ro',color='#FF0000')

plt.plot(0.191045,0.680818,'ro',color='#FF0000')

plt.plot(0.261194,0.705609,'ro',color='#FF0000')

plt.plot(0.237313,0.755191,'ro',color='#FF0000')

plt.plot(0.0626866,0.72885,'ro',color='#FF0000')

plt.plot(0.149254,0.78463,'ro',color='#FF0000')

plt.plot(0.0746269,0.828014,'ro',color='#FF0000')

plt.plot(0.231343,0.761388,'ro',color='#FF0000')

plt.plot(0.0835821,0.699411,'ro',color='#FF0000')

plt.plot(0.195522,0.711807,'ro',color='#FF0000')

plt.plot(0.535821,0.787729,'ro',color='#FF0000')

plt.plot(0.446269,0.775333,'ro',color='#FF0000')

plt.plot(0.358209,0.742795,'ro',color='#FF0000')

plt.plot(0.525373,0.762938,'ro',color='#FF0000')

plt.plot(0.497015,0.8652,'ro',color='#FF0000')

plt.plot(0.48209,0.81097,'ro',color='#FF0000')

plt.plot(0.595522,0.770685,'ro',color='#FF0000')

plt.plot(0.40597,0.83731,'ro',color='#FF0000')

plt.plot(0.349254,0.928726,'ro',color='#FF0000')

plt.plot(0.435821,0.828014,'ro',color='#FF0000')

plt.plot(0.329851,0.879145,'ro',color='#FF0000')

plt.plot(0.574627,0.826464,'ro',color='#FF0000')

plt.plot(0.479104,0.920979,'ro',color='#FF0000')

plt.plot(0.302985,0.854354,'ro',color='#FF0000')

plt.plot(0.49403,0.886892,'ro',color='#FF0000')

plt.plot(0.353731,0.789278,'ro',color='#FF0000')

plt.plot(0.367164,0.841958,'ro',color='#FF0000')

plt.plot(0.595522,0.656027,'ro',color='#FF0000')

plt.plot(0.356716,0.700961,'ro',color='#FF0000')

plt.plot(0.522388,0.680818,'ro',color='#FF0000')

plt.plot(0.495522,0.866749,'ro',color='#FF0000')

plt.plot(0.446269,0.801673,'ro',color='#FF0000')

plt.plot(0.455224,0.764487,'ro',color='#FF0000')

plt.plot(0.60597,0.762938,'ro',color='#FF0000')

plt.plot(0.450746,0.762938,'ro',color='#FF0000')

plt.plot(0.555224,0.635885,'ro',color='#FF0000')

plt.plot(0.653731,0.680818,'ro',color='#FF0000')

plt.plot(0.601493,0.869848,'ro',color='#FF0000')

plt.plot(0.456716,0.762938,'ro',color='#FF0000')

plt.plot(0.459701,0.920979,'ro',color='#FF0000')

plt.plot(0.492537,0.775333,'ro',color='#FF0000')

plt.plot(0.580597,0.786179,'ro',color='#FF0000')

plt.plot(0.477612,0.905485,'ro',color='#FF0000')

plt.plot(0.380597,0.767586,'ro',color='#FF0000')

plt.plot(0.467164,0.902386,'ro',color='#FF0000')

plt.plot(0.523881,0.722653,'ro',color='#FF0000')

plt.plot(0.507463,0.817168,'ro',color='#FF0000')

plt.plot(0.447761,0.773784,'ro',color='#FF0000')

plt.plot(0.514925,0.786179,'ro',color='#FF0000')

plt.plot(0.498507,0.755191,'ro',color='#FF0000')

plt.plot(0.480597,0.778432,'ro',color='#FF0000')

plt.plot(0.402985,0.772234,'ro',color='#FF0000')

plt.plot(0.625373,0.753641,'ro',color='#FF0000')

plt.plot(0.452239,0.902386,'ro',color='#FF0000')

plt.plot(0.385075,0.736597,'ro',color='#FF0000')

plt.plot(0.467164,0.958165,'ro',color='#FF0000')

plt.plot(0.465672,0.874496,'ro',color='#FF0000')

plt.plot(0.525373,0.869848,'ro',color='#FF0000')

plt.plot(0.462687,0.942671,'ro',color='#FF0000')

plt.plot(0.438806,0.885342,'ro',color='#FF0000')

plt.plot(0.532836,0.882244,'ro',color='#FF0000')

plt.plot(0.325373,0.753641,'ro',color='#FF0000')

plt.plot(0.440299,0.789278,'ro',color='#FF0000')

plt.plot(0.489552,0.803223,'ro',color='#FF0000')

plt.plot(0.479104,0.724202,'ro',color='#FF0000')

plt.plot(0.573134,0.868299,'ro',color='#FF0000')

plt.plot(0.513433,0.790827,'ro',color='#FF0000')

plt.plot(0.449254,0.789278,'ro',color='#FF0000')

plt.plot(0.450746,0.854354,'ro',color='#FF0000')

plt.plot(0.443284,0.781531,'ro',color='#FF0000')

plt.plot(0.540299,0.889991,'ro',color='#FF0000')

plt.plot(0.473134,0.817168,'ro',color='#FF0000')

plt.plot(0.449254,0.880694,'ro',color='#FF0000')

plt.plot(0.591045,0.846607,'ro',color='#FF0000')

plt.plot(0.452239,0.854354,'ro',color='#FF0000')

plt.plot(0.547761,0.843508,'ro',color='#FF0000')

plt.plot(0.516418,0.823365,'ro',color='#FF0000')

plt.plot(0.425373,0.831112,'ro',color='#FF0000')

plt.plot(0.477612,0.81097,'ro',color='#FF0000')

plt.plot(0.486567,0.797025,'ro',color='#FF0000')

plt.plot(0.473134,0.671522,'ro',color='#FF0000')

plt.plot(0.561194,0.83886,'ro',color='#FF0000')

plt.plot(0.537313,0.849706,'ro',color='#FF0000')

plt.plot(0.437313,0.787729,'ro',color='#FF0000')

plt.plot(0.5,0.781531,'ro',color='#FF0000')

plt.plot(0.489552,0.654478,'ro',color='#FF0000')

plt.plot(0.337313,0.947319,'ro',color='#FF0000')

plt.plot(0.452239,0.795476,'ro',color='#FF0000')

plt.plot(0.546269,0.758289,'ro',color='#FF0000')

plt.plot(0.431343,0.815618,'ro',color='#FF0000')

plt.plot(0.597015,0.787729,'ro',color='#FF0000')

plt.plot(0.498507,0.635885,'ro',color='#FF0000')

plt.plot(0.428358,0.855903,'ro',color='#FF0000')

plt.plot(0.643284,0.750542,'ro',color='#FF0000')

plt.plot(0.514925,0.790827,'ro',color='#FF0000')

plt.plot(0.474627,0.877595,'ro',color='#FF0000')

plt.plot(0.385075,0.831112,'ro',color='#FF0000')

plt.plot(0.559701,0.849706,'ro',color='#FF0000')

plt.plot(0.59403,0.78463,'ro',color='#FF0000')

plt.plot(0.355224,0.857453,'ro',color='#FF0000')

plt.plot(0.523881,0.920979,'ro',color='#FF0000')

plt.plot(0.429851,0.860552,'ro',color='#FF0000')

plt.plot(0.477612,0.612643,'ro',color='#FF0000')

plt.plot(0.544776,0.759839,'ro',color='#FF0000')

plt.plot(0.556716,0.849706,'ro',color='#FF0000')

plt.plot(0.447761,0.840409,'ro',color='#FF0000')

plt.plot(0.485075,0.832662,'ro',color='#FF0000')

plt.plot(0.470149,0.845057,'ro',color='#FF0000')

plt.plot(0.513433,0.685466,'ro',color='#FF0000')

plt.plot(0.571642,0.812519,'ro',color='#FF0000')

plt.plot(0.765672,0.854354,'ro',color='#FF0000')

plt.plot(0.725373,0.738147,'ro',color='#FF0000')

plt.plot(0.70597,0.857453,'ro',color='#FF0000')

plt.plot(0.785075,0.699411,'ro',color='#FF0000')

plt.plot(0.631343,0.823365,'ro',color='#FF0000')

plt.plot(0.702985,0.91788,'ro',color='#FF0000')

plt.plot(0.831343,0.910133,'ro',color='#FF0000')

plt.plot(0.89403,0.759839,'ro',color='#FF0000')

plt.plot(0.813433,0.852804,'ro',color='#FF0000')

plt.plot(0.88209,0.824915,'ro',color='#FF0000')

plt.plot(0.741791,0.792377,'ro',color='#FF0000')

plt.plot(0.729851,0.78463,'ro',color='#FF0000')

plt.plot(0.81791,0.725751,'ro',color='#FF0000')

plt.plot(0.776119,0.841958,'ro',color='#FF0000')

plt.plot(0.774627,0.787729,'ro',color='#FF0000')

plt.plot(0.755224,0.818717,'ro',color='#FF0000')

plt.plot(0.968657,0.761388,'ro',color='#FF0000')

plt.plot(0.759701,0.72885,'ro',color='#FF0000')

plt.plot(0.828358,0.848156,'ro',color='#FF0000')

plt.plot(0.716418,0.682368,'ro',color='#FF0000')

plt.plot(0.686567,0.814069,'ro',color='#FF0000')

plt.plot(0.765672,0.797025,'ro',color='#FF0000')

plt.plot(0.829851,0.688565,'ro',color='#FF0000')

plt.plot(0.816418,0.852804,'ro',color='#FF0000')

plt.plot(0.69403,0.697862,'ro',color='#FF0000')

plt.plot(0.753731,0.705609,'ro',color='#FF0000')

plt.plot(0.71791,0.688565,'ro',color='#FF0000')

plt.plot(0.765672,0.773784,'ro',color='#FF0000')

plt.plot(0.801493,0.846607,'ro',color='#FF0000')

plt.plot(0.770149,0.767586,'ro',color='#FF0000')

plt.plot(0.729851,0.775333,'ro',color='#FF0000')

plt.plot(0.752239,0.852804,'ro',color='#FF0000')

plt.plot(0.904478,0.843508,'ro',color='#FF0000')

plt.plot(0.789552,0.722653,'ro',color='#FF0000')

plt.plot(0.786567,0.970561,'ro',color='#FF0000')

plt.plot(0.771642,0.776883,'ro',color='#FF0000')

plt.plot(0.667164,0.773784,'ro',color='#FF0000')

plt.plot(0.707463,0.669972,'ro',color='#FF0000')

plt.plot(0.731343,0.907034,'ro',color='#FF0000')

plt.plot(0.767164,0.790827,'ro',color='#FF0000')

plt.plot(0.920896,0.970561,'ro',color='#FF0000')

plt.plot(0.713433,0.828014,'ro',color='#FF0000')

plt.plot(0.786567,0.739696,'ro',color='#FF0000')

plt.plot(0.8,0.748993,'ro',color='#FF0000')

plt.plot(0.761194,0.797025,'ro',color='#FF0000')

plt.plot(0.750746,0.778432,'ro',color='#FF0000')

plt.plot(0.758209,0.89154,'ro',color='#FF0000')

plt.plot(0.801493,0.738147,'ro',color='#FF0000')

plt.plot(0.844776,0.860552,'ro',color='#FF0000')

plt.plot(0.750746,0.738147,'ro',color='#FF0000')

plt.plot(0.873134,0.829563,'ro',color='#FF0000')

plt.plot(0.698507,0.806322,'ro',color='#FF0000')

plt.plot(0.908955,0.716455,'ro',color='#FF0000')

plt.plot(0.729851,0.876046,'ro',color='#FF0000')

plt.plot(0.670149,0.745894,'ro',color='#FF0000')

plt.plot(0.807463,0.886892,'ro',color='#FF0000')

plt.plot(0.792537,0.776883,'ro',color='#FF0000')

plt.plot(0.904478,0.719554,'ro',color='#FF0000')

plt.plot(0.871642,0.913232,'ro',color='#FF0000')

plt.plot(0.798507,0.846607,'ro',color='#FF0000')

plt.plot(0.838806,0.876046,'ro',color='#FF0000')

plt.plot(0.655224,0.879145,'ro',color='#FF0000')

plt.plot(0.843284,0.899287,'ro',color='#FF0000')

plt.plot(0.81194,0.78308,'ro',color='#FF0000')

plt.plot(0.673134,0.896188,'ro',color='#FF0000')

plt.plot(0.78806,0.696312,'ro',color='#FF0000')

plt.plot(0.873134,0.882244,'ro',color='#FF0000')

plt.plot(0.686567,0.747443,'ro',color='#FF0000')

plt.plot(0.835821,0.657577,'ro',color='#FF0000')

plt.plot(0.738806,0.759839,'ro',color='#FF0000')

plt.plot(0.752239,0.849706,'ro',color='#FF0000')

plt.plot(0.834328,0.70251,'ro',color='#FF0000')

plt.plot(0.829851,0.798575,'ro',color='#FF0000')

plt.plot(0.71791,0.72885,'ro',color='#FF0000')

plt.plot(0.807463,0.78463,'ro',color='#FF0000')

plt.plot(0.861194,0.809421,'ro',color='#FF0000')

plt.plot(0.929851,0.859002,'ro',color='#FF0000')

plt.plot(0.71791,0.876046,'ro',color='#FF0000')

plt.plot(0.886567,0.975209,'ro',color='#FF0000')

plt.plot(0.852239,0.770685,'ro',color='#FF0000')

plt.plot(0.737313,0.883793,'ro',color='#FF0000')

plt.plot(0.723881,0.779981,'ro',color='#FF0000')

plt.plot(0.695522,0.742795,'ro',color='#FF0000')

plt.plot(0.798507,0.866749,'ro',color='#FF0000')

plt.plot(0.892537,0.697862,'ro',color='#FF0000')

plt.plot(0.79403,0.704059,'ro',color='#FF0000')

plt.plot(0.858209,0.905485,'ro',color='#FF0000')

plt.plot(0.70597,0.7304,'ro',color='#FF0000')

plt.plot(0.641791,0.625039,'ro',color='#FF0000')

plt.plot(0.670149,0.828014,'ro',color='#FF0000')

plt.plot(0.71791,0.879145,'ro',color='#FF0000')

plt.plot(0.792537,0.846607,'ro',color='#FF0000')

plt.plot(0.719403,0.628138,'ro',color='#FF0000')

plt.plot(0.761194,0.899287,'ro',color='#FF0000')

plt.plot(0.9,0.770685,'ro',color='#FF0000')

plt.plot(0.816418,0.826464,'ro',color='#FF0000')

plt.plot(0.841791,0.755191,'ro',color='#FF0000')

plt.plot(0.649254,0.841958,'ro',color='#FF0000')

plt.plot(0.819403,0.711807,'ro',color='#FF0000')

plt.plot(0.637313,0.738147,'ro',color='#FF0000')

plt.plot(0.220896,0.979857,'ro',color='#00FF00')

plt.plot(0.19403,1,'ro',color='#00FF00')

plt.show()
